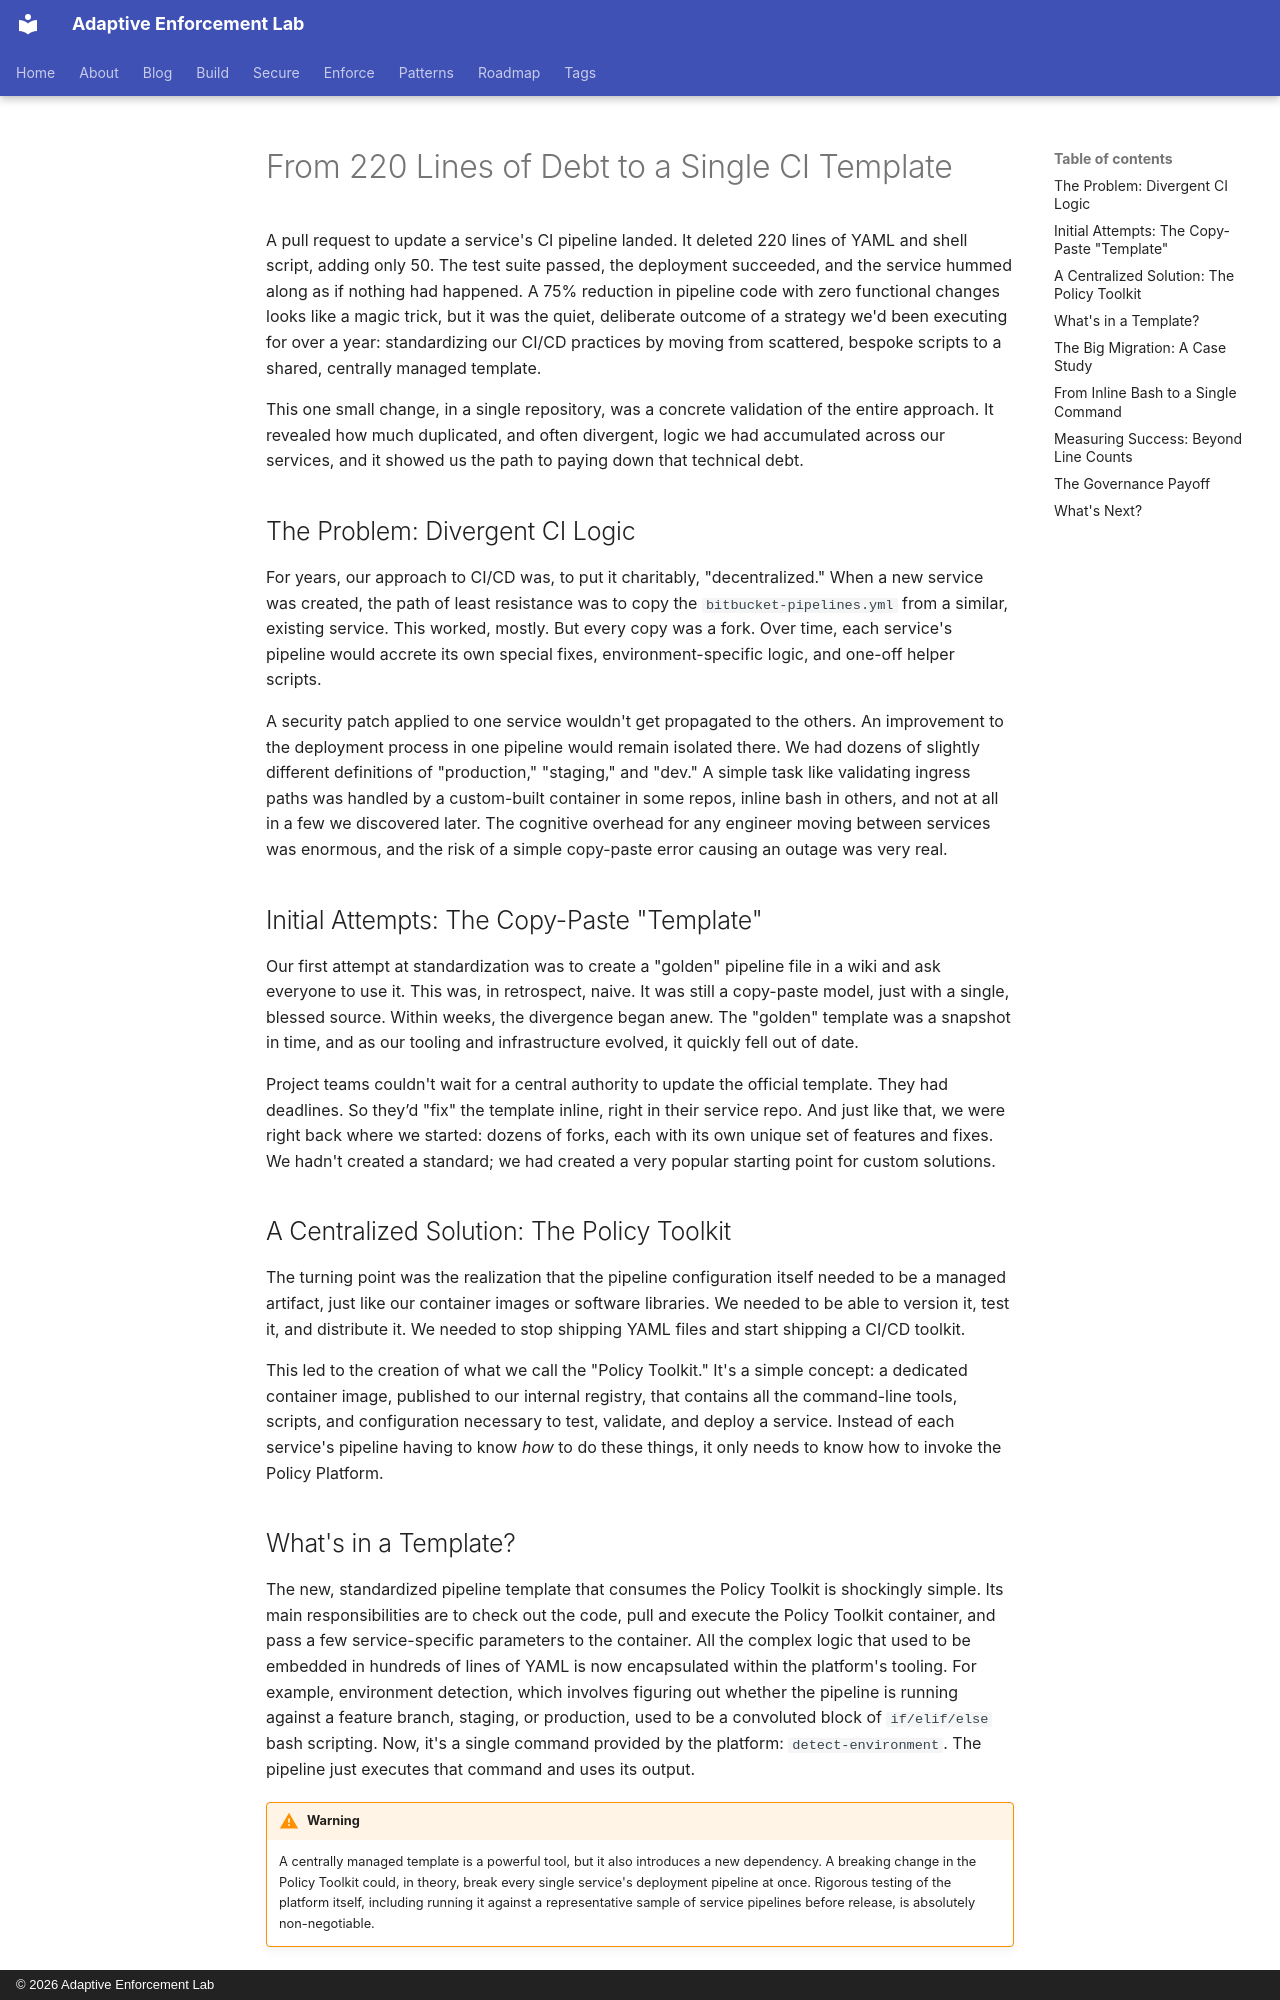

repository: adaptive-enforcement-lab/adaptive-enforcement-lab-com · page: blog/posts/2026-09-11-from-220-lines-of-debt-to-a-single-ci-template/index.html · generator: mkdocs · copyright: © 2026 Adaptive Enforcement Lab

---
title: From 220 Lines of Debt to a Single CI Template
date: 2026-09-10
authors:
  - mark
  - content-machine
categories:
  - DevOps
  - CI/CD
  - Engineering
description: >-
  A recent CI update cut 220 lines of debt to 50, standardizing our deployment
  tooling. It's the result of a year-long strategy for centralized CI/CD.
slug: from-220-lines-of-debt-to-a-single-ci-template
provenance: human_edited
---
A pull request to update a service's CI pipeline landed. It deleted 220 lines
of YAML and shell script, adding only 50. The test suite passed, the
deployment succeeded, and the service hummed along as if nothing had happened.
A 75% reduction in pipeline code with zero functional changes looks like a magic
trick, but it was the quiet, deliberate outcome of a strategy we'd been
executing for over a year: standardizing our CI/CD practices by moving from
scattered, bespoke scripts to a shared, centrally managed template.

<!-- more -->

This one small change, in a single repository, was a concrete validation of
the entire approach. It revealed how much duplicated, and often divergent,
logic we had accumulated across our services, and it showed us the path to
paying down that technical debt.

## The Problem: Divergent CI Logic

For years, our approach to CI/CD was, to put it charitably, "decentralized."
When a new service was created, the path of least resistance was to copy the
`bitbucket-pipelines.yml` from a similar, existing service. This worked, mostly.
But every copy was a fork. Over time, each service's pipeline would accrete its
own special fixes, environment-specific logic, and one-off helper scripts.

A security patch applied to one service wouldn't get propagated to the others.
An improvement to the deployment process in one pipeline would remain isolated
there. We had dozens of slightly different definitions of "production," "staging,"
and "dev." A simple task like validating ingress paths was handled by a
custom-built container in some repos, inline bash in others, and not at all in
a few we discovered later. The cognitive overhead for any engineer moving
between services was enormous, and the risk of a simple copy-paste error
causing an outage was very real.

## Initial Attempts: The Copy-Paste "Template"

Our first attempt at standardization was to create a "golden" pipeline file in a
wiki and ask everyone to use it. This was, in retrospect, naive. It was still a
copy-paste model, just with a single, blessed source. Within weeks, the
divergence began anew. The "golden" template was a snapshot in time, and as our
tooling and infrastructure evolved, it quickly fell out of date.

Project teams couldn't wait for a central authority to update the official
template. They had deadlines. So they’d "fix" the template inline, right in
their service repo. And just like that, we were right back where we started:
dozens of forks, each with its own unique set of features and fixes. We hadn't
created a standard; we had created a very popular starting point for custom
solutions.

## A Centralized Solution: The Policy Toolkit

The turning point was the realization that the pipeline configuration itself
needed to be a managed artifact, just like our container images or software
libraries. We needed to be able to version it, test it, and distribute it. We
needed to stop shipping YAML files and start shipping a CI/CD toolkit.

This led to the creation of what we call the "Policy Toolkit." It's a simple
concept: a dedicated container image, published to our internal registry, that
contains all the command-line tools, scripts, and configuration necessary to
test, validate, and deploy a service. Instead of each service's pipeline having
to know *how* to do these things, it only needs to know how to invoke the Policy
Platform.
